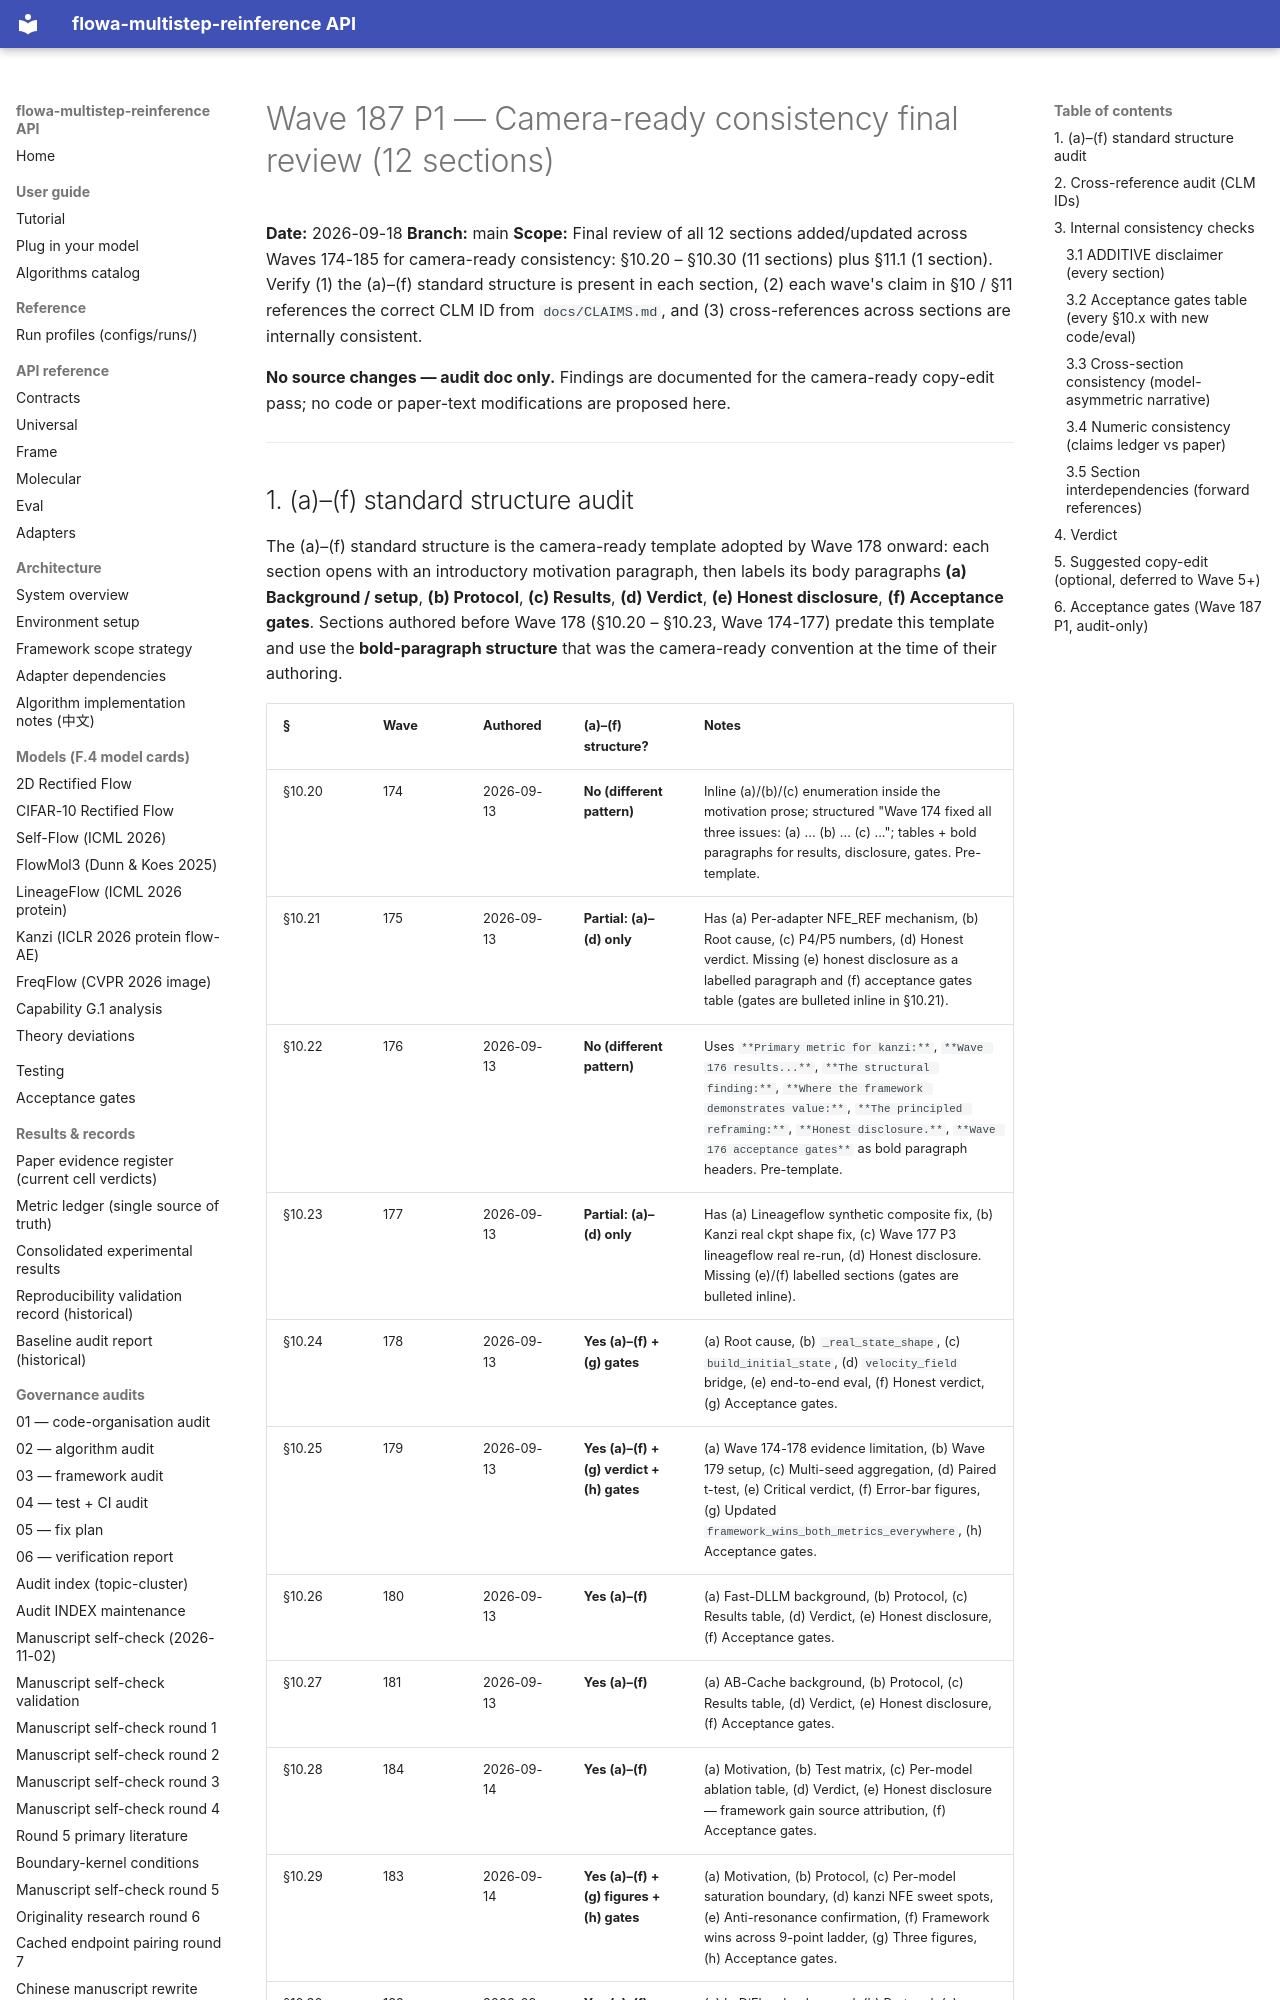

repository: silverenternal/flowa-multistep-reinference · page: audit/wave187-p1-final-review/index.html · generator: mkdocs

# Wave 187 P1 — Camera-ready consistency final review (12 sections)

**Date:** 2026-09-18
**Branch:** main
**Scope:** Final review of all 12 sections added/updated across Waves
174-185 for camera-ready consistency: §10.20 – §10.30 (11 sections)
plus §11.1 (1 section). Verify (1) the (a)–(f) standard structure is
present in each section, (2) each wave's claim in §10 / §11 references
the correct CLM ID from `docs/CLAIMS.md`, and (3) cross-references
across sections are internally consistent.

**No source changes — audit doc only.** Findings are documented for
the camera-ready copy-edit pass; no code or paper-text modifications
are proposed here.

---
